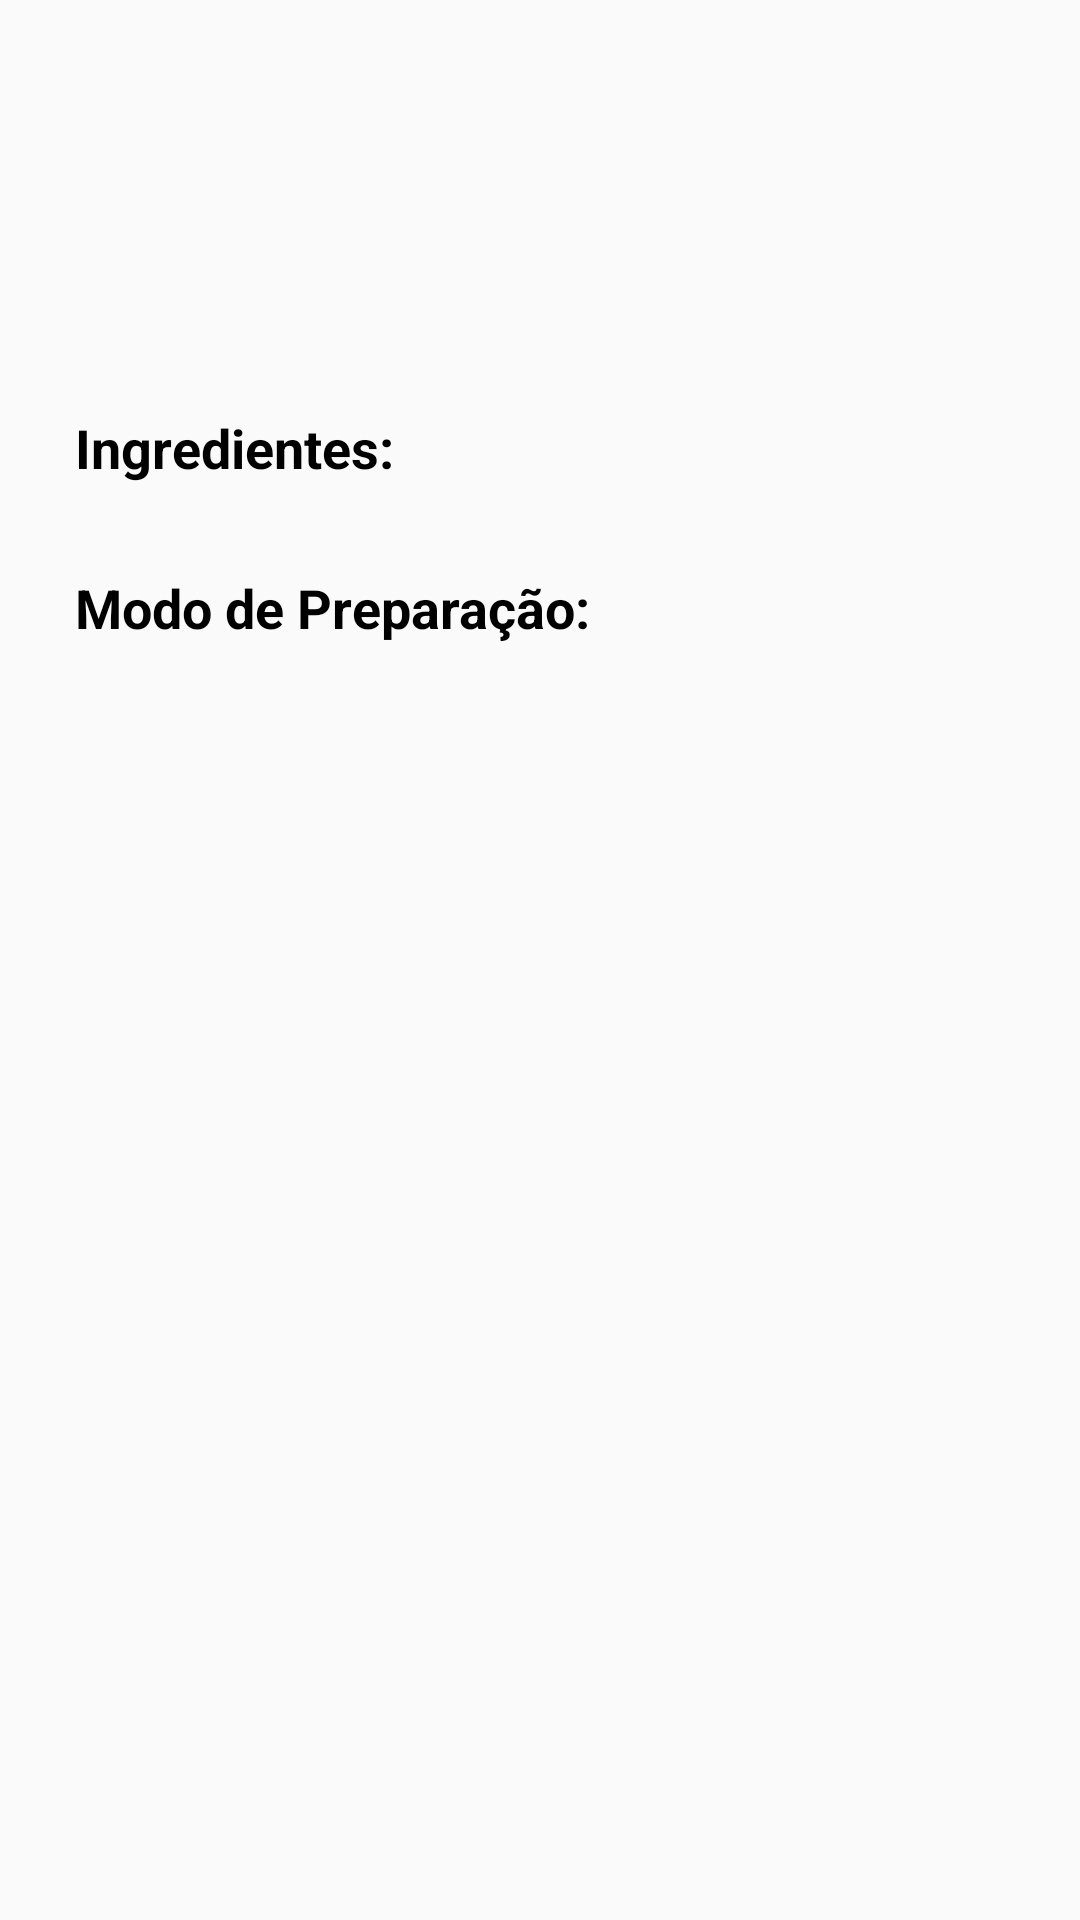

Android layout source for this screen:
<!-- AndroidManifest.xml: application theme AppTheme -->
<!-- res/layout/fragment_cocktail_info.xml -->
<ScrollView xmlns:android="http://schemas.android.com/apk/res/android"
    xmlns:tools="http://schemas.android.com/tools"
    android:id="@+id/scroll"
    android:layout_width="fill_parent"
    android:layout_height="wrap_content"
    >

    <LinearLayout xmlns:android="http://schemas.android.com/apk/res/android"
        xmlns:tools="http://schemas.android.com/tools"
        android:orientation="vertical"
        android:layout_width="match_parent"
        android:layout_height="match_parent"
        tools:context=".Fragments.Cocktail_info">


        <TextView

            android:layout_width="match_parent"
            android:layout_height="wrap_content"
            android:layout_weight="1"
            android:text=""
            android:textSize="20sp"
            android:id="@+id/txtinfoTitle"
            android:textColor="@android:color/black"
            android:textStyle="bold"
            android:layout_marginLeft="25dp" />


        <ImageView

            android:layout_width="100dp"
            android:layout_height="100dp"
            android:layout_weight="1"
            android:id="@+id/imgViewinfo"
            android:layout_marginLeft="25dp" />


        <TextView

            android:layout_width="match_parent"
            android:layout_height="wrap_content"
            android:layout_weight="1"
            android:text="Ingredientes:"
            android:textSize="18sp"
            android:textColor="@android:color/black"
            android:layout_marginTop="10dp"
            android:layout_marginLeft="25dp"
            android:textStyle="bold" />

        <TextView

            android:layout_width="match_parent"
            android:layout_height="wrap_content"
            android:layout_weight="1"
            android:text=""
            android:id="@+id/txtIngredients"
            android:layout_marginLeft="20dp"
            android:textColor="@android:color/black" />



        <TextView

            android:layout_width="match_parent"
            android:layout_height="wrap_content"
            android:layout_weight="1"
            android:text="Modo de Preparação:"
            android:textSize="18sp"
            android:textColor="@android:color/black"
            android:layout_marginTop="10dp"
            android:textStyle="bold"
            android:layout_marginLeft="25dp" />

        <TextView

            android:layout_width="match_parent"
            android:layout_height="wrap_content"
            android:layout_weight="1"
            android:text=""
            android:id="@+id/txtMethodPreparation"
            android:layout_marginLeft="20dp"
            android:textColor="@android:color/black" />



    </LinearLayout>
</ScrollView>
<!-- resources referenced by this layout -->
<resources>
  <style name="AppTheme" parent="Theme.AppCompat.Light.DarkActionBar">
          
          <item name="colorPrimary">@color/colorPrimary</item>
          <item name="colorPrimaryDark">@color/colorPrimaryDark</item>
          <item name="colorAccent">@color/colorAccent</item>
          <item name="windowActionBar">true</item>
          <item name="windowNoTitle">false</item>
      </style>
  <!-- not gathered from this repository: default colours our renderer supplied (Android Studio template values) -->
  <color name="colorPrimary">#FF6200EE</color>
  <color name="colorPrimaryDark">#FF3700B3</color>
  <color name="colorAccent">#FF03DAC5</color>
</resources>
